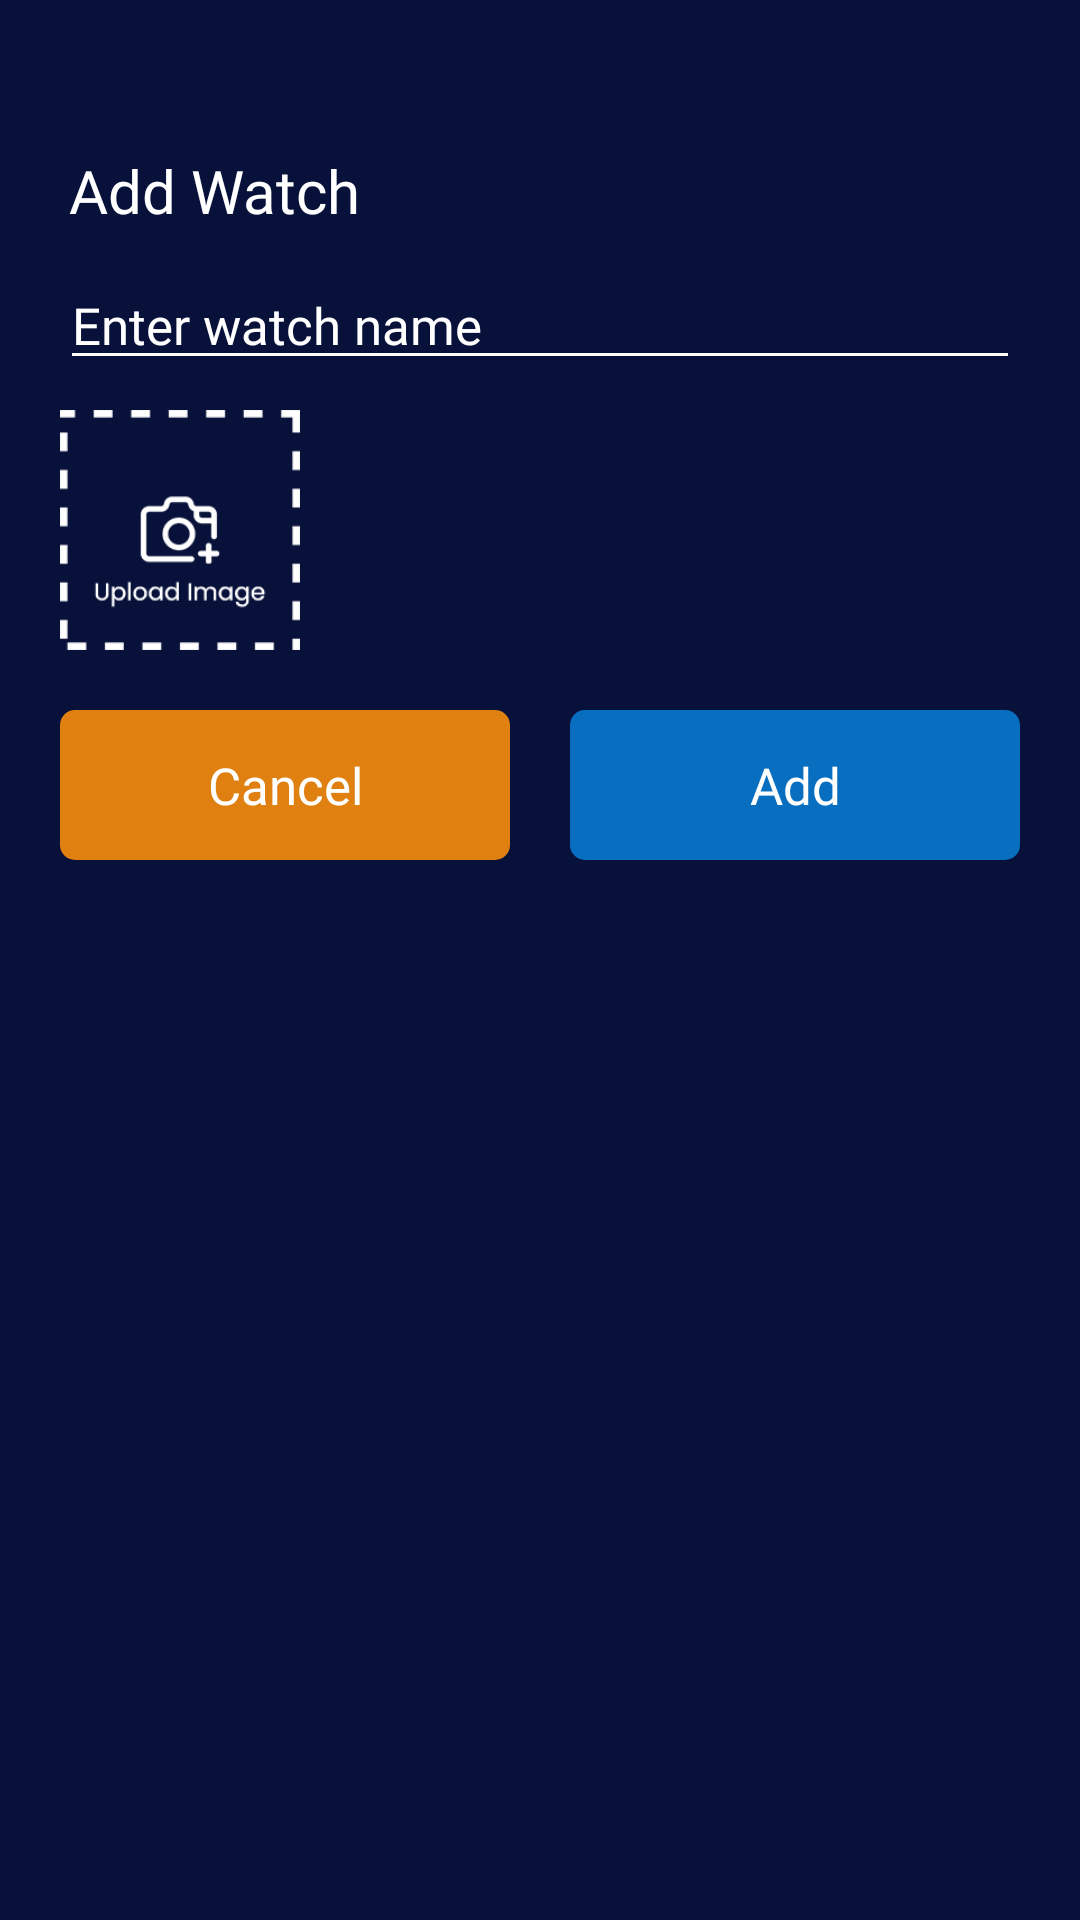

Write the Android layout XML for this screen, with the resource values it uses.
<!-- AndroidManifest.xml: application theme AppTheme -->
<!-- res/layout/dialog_add_name_time.xml -->
<?xml version="1.0" encoding="utf-8"?>
<LinearLayout xmlns:android="http://schemas.android.com/apk/res/android"
    android:layout_width="match_parent"
    android:layout_height="wrap_content"
    android:orientation="vertical"
    android:background="@color/backgroundColor"
    android:padding="20dp">

    <TextView
        android:id="@+id/nameTextView"
        android:layout_width="wrap_content"
        android:layout_height="wrap_content"
        android:layout_marginStart="3dp"
        android:layout_marginTop="30dp"
        android:layout_marginEnd="5dp"
        android:layout_toLeftOf="@+id/editBtn"
        android:layout_toRightOf="@+id/watchimageLAyout"
        android:fontFamily="@font/poppins_regular"
        android:ellipsize="end"
        android:maxLines="1"
        android:text="Add Watch"
        android:textColor="@color/white"
        android:textSize="20sp" />
    <EditText
        android:id="@+id/dialog_name_input"
        android:layout_width="match_parent"
        android:layout_height="wrap_content"
        android:inputType="textCapSentences"
        android:hint="Enter watch name"
        android:fontFamily="@font/poppins_regular"
        android:layout_marginTop="10dp"
        android:textSize="17sp"
        android:textColorHint="@color/white"
        android:textColor="@color/white"
        android:backgroundTint="@color/white"
        />



        <ImageView
            android:id="@+id/insertwatchimage"
            android:layout_width="80dp"
            android:layout_height="80dp"
            android:layout_gravity="start"
            android:layout_marginTop="10dp"
            android:scaleType="centerCrop"
            android:src="@drawable/upload_image" />

    <LinearLayout
        android:layout_width="match_parent"
        android:layout_height="wrap_content"
        android:orientation="horizontal"
        android:layout_toRightOf="@+id/watchimageLAyout"
        android:weightSum="2"
        android:layout_marginTop="20dp"
        android:layout_below="@+id/watchTimeText">

        <TextView
            android:id="@+id/cancelWatchBtn"
            android:layout_width="match_parent"
            android:layout_height="50dp"
            android:layout_marginRight="10dp"
            android:layout_weight="1"
            android:background="@drawable/history_button_background"
            android:fontFamily="@font/poppins_medium"
            android:gravity="center"
            android:text="Cancel"
            android:textColor="@color/white"
            android:textSize="17sp" />

        <TextView
            android:id="@+id/addWatchBtn"
            android:layout_width="match_parent"
            android:layout_height="50dp"
            android:background="@drawable/track_button_background"
            android:layout_weight="1"
            android:text="Add"
            android:fontFamily="@font/poppins_medium"
            android:gravity="center"
            android:layout_marginLeft="10dp"
            android:textColor="@color/white"
            android:textSize="17sp" />
    </LinearLayout>

</LinearLayout>
<!-- resources referenced by this layout -->
<resources>
  <color name="backgroundColor">#08113A</color>
  <color name="white">#FFFFFF</color>
  <!-- drawable history_button_background (drawable) -->
  <?xml version="1.0" encoding="utf-8"?>
  <shape xmlns:android="http://schemas.android.com/apk/res/android"
      android:shape="rectangle" android:padding="10dp">
      
      <solid android:color="@color/darkyellow"/>
      <corners android:radius="5dp"/>
  </shape>
  <!-- drawable track_button_background (drawable) -->
  <?xml version="1.0" encoding="utf-8"?>
  <shape xmlns:android="http://schemas.android.com/apk/res/android"
      android:shape="rectangle" android:padding="10dp">
      
      <solid android:color="@color/blue_button_color"/>
      <corners android:radius="5dp"/>
  </shape>
  <!-- drawable upload_image: png bitmap (drawable, 5275 bytes) -->
  <style name="AppTheme" parent="Theme.MaterialComponents.Light.NoActionBar">
          <item name="colorPrimary">@color/colorPrimary</item>
          <item name="colorPrimaryDark">@color/colorPrimary</item>
          <item name="colorAccent">@color/colorPrimary</item>
  
          <item name="android:statusBarColor">@color/colorPrimary </item>
          <item name="android:windowLightStatusBar">true</item>
          
          
      </style>
  <color name="darkyellow">#E08010</color>
  <color name="blue_button_color">#086EC0</color>
  <color name="colorPrimary">#064999</color>
</resources>
